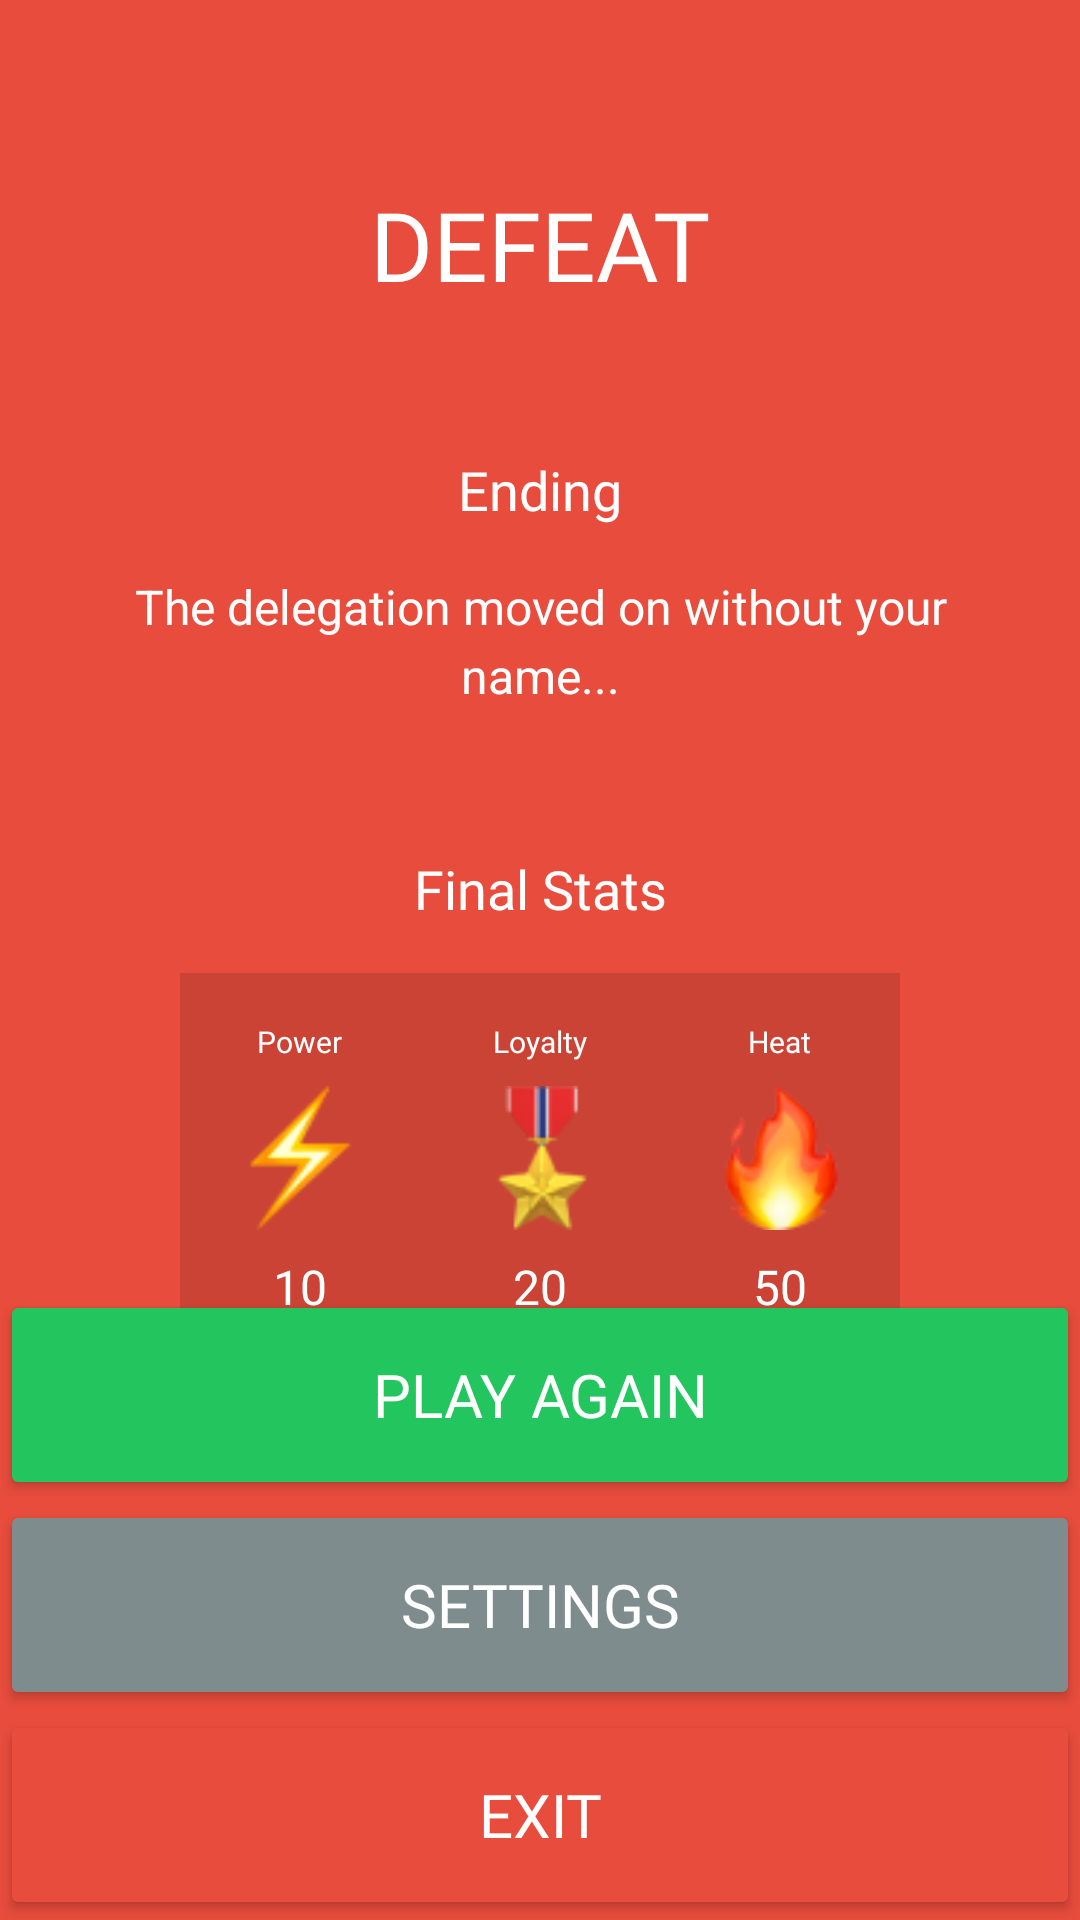

Write the Android layout XML for this screen, with the resource values it uses.
<!-- AndroidManifest.xml: application theme Theme.CETSuccesssion2 -->
<!-- res/layout/fragment_game_over.xml -->
<?xml version="1.0" encoding="utf-8"?>
<androidx.constraintlayout.widget.ConstraintLayout xmlns:android="http://schemas.android.com/apk/res/android"
    xmlns:app="http://schemas.android.com/apk/res-auto"
    android:id="@+id/layout_root"
    android:layout_width="match_parent"
    android:layout_height="match_parent"
    android:background="@color/defeat_red">

    <TextView
        android:id="@+id/tv_header"
        android:layout_width="wrap_content"
        android:layout_height="wrap_content"
        android:layout_marginTop="60dp"
        android:fontFamily="@font/press_start_2p"
        android:text="DEFEAT"
        android:textColor="@android:color/white"
        android:textSize="32sp"
        app:layout_constraintEnd_toEndOf="parent"
        app:layout_constraintStart_toStartOf="parent"
        app:layout_constraintTop_toTopOf="parent" />

    <TextView
        android:id="@+id/tv_ending_title"
        android:layout_width="wrap_content"
        android:layout_height="wrap_content"
        android:layout_marginTop="48dp"
        android:fontFamily="@font/press_start_2p"
        android:text="Ending"
        android:textColor="@android:color/white"
        android:textSize="18sp"
        app:layout_constraintEnd_toEndOf="parent"
        app:layout_constraintStart_toStartOf="parent"
        app:layout_constraintTop_toBottomOf="@+id/tv_header" />

    <TextView
        android:id="@+id/tv_narrative"
        android:layout_width="0dp"
        android:layout_height="wrap_content"
        android:layout_marginHorizontal="32dp"
        android:layout_marginTop="16dp"
        android:fontFamily="sans-serif"
        android:gravity="center"
        android:lineSpacingExtra="4dp"
        android:text="The delegation moved on without your name..."
        android:textColor="@android:color/white"
        android:textSize="16sp"
        app:layout_constraintEnd_toEndOf="parent"
        app:layout_constraintStart_toStartOf="parent"
        app:layout_constraintTop_toBottomOf="@+id/tv_ending_title" />

    <TextView
        android:id="@+id/tv_stats_label"
        android:layout_width="wrap_content"
        android:layout_height="wrap_content"
        android:layout_marginTop="48dp"
        android:fontFamily="@font/press_start_2p"
        android:text="Final Stats"
        android:textColor="@android:color/white"
        android:textSize="18sp"
        app:layout_constraintEnd_toEndOf="parent"
        app:layout_constraintStart_toStartOf="parent"
        app:layout_constraintTop_toBottomOf="@+id/tv_narrative" />

    <LinearLayout
        android:layout_width="wrap_content"
        android:layout_height="wrap_content"
        android:layout_marginTop="16dp"
        android:background="#20000000"
        android:padding="16dp"
        android:orientation="horizontal"
        app:layout_constraintEnd_toEndOf="parent"
        app:layout_constraintStart_toStartOf="parent"
        app:layout_constraintTop_toBottomOf="@+id/tv_stats_label">

        <LinearLayout
            android:layout_width="wrap_content"
            android:layout_height="wrap_content"
            android:layout_marginEnd="32dp"
            android:gravity="center"
            android:orientation="vertical">
            <TextView
                android:layout_width="wrap_content"
                android:layout_height="wrap_content"
                android:text="Power"
                android:textColor="@android:color/white"
                android:fontFamily="@font/press_start_2p"
                android:textSize="10sp"/>
            <ImageView
                android:layout_width="48dp"
                android:layout_height="48dp"
                android:layout_marginVertical="8dp"
                android:src="@drawable/ic_power" />
            <TextView
                android:id="@+id/tv_final_power"
                android:layout_width="wrap_content"
                android:layout_height="wrap_content"
                android:fontFamily="@font/press_start_2p"
                android:text="10"
                android:textColor="@android:color/white"
                android:textSize="16sp" />
        </LinearLayout>

        <LinearLayout
            android:layout_width="wrap_content"
            android:layout_height="wrap_content"
            android:layout_marginEnd="32dp"
            android:gravity="center"
            android:orientation="vertical">
            <TextView
                android:layout_width="wrap_content"
                android:layout_height="wrap_content"
                android:text="Loyalty"
                android:textColor="@android:color/white"
                android:fontFamily="@font/press_start_2p"
                android:textSize="10sp"/>
            <ImageView
                android:layout_width="48dp"
                android:layout_height="48dp"
                android:layout_marginVertical="8dp"
                android:src="@drawable/ic_loyalty" />
            <TextView
                android:id="@+id/tv_final_loyalty"
                android:layout_width="wrap_content"
                android:layout_height="wrap_content"
                android:fontFamily="@font/press_start_2p"
                android:text="20"
                android:textColor="@android:color/white"
                android:textSize="16sp" />
        </LinearLayout>

        <LinearLayout
            android:layout_width="wrap_content"
            android:layout_height="wrap_content"
            android:gravity="center"
            android:orientation="vertical">
            <TextView
                android:layout_width="wrap_content"
                android:layout_height="wrap_content"
                android:text="Heat"
                android:textColor="@android:color/white"
                android:fontFamily="@font/press_start_2p"
                android:textSize="10sp"/>
            <ImageView
                android:layout_width="48dp"
                android:layout_height="48dp"
                android:layout_marginVertical="8dp"
                android:src="@drawable/ic_heat" />
            <TextView
                android:id="@+id/tv_final_heat"
                android:layout_width="wrap_content"
                android:layout_height="wrap_content"
                android:fontFamily="@font/press_start_2p"
                android:text="50"
                android:textColor="@android:color/white"
                android:textSize="16sp" />
        </LinearLayout>
    </LinearLayout>

    <LinearLayout
        android:layout_width="match_parent"
        android:layout_height="wrap_content"
        android:orientation="vertical"
        android:padding="0dp"
        app:layout_constraintBottom_toBottomOf="parent">

        <Button
            android:id="@+id/btn_play_again"
            android:layout_width="match_parent"
            android:layout_height="70dp"
            android:backgroundTint="#22C55E"
            android:fontFamily="@font/press_start_2p"
            android:text="PLAY AGAIN"
            android:textColor="@android:color/white"
            android:textSize="20sp"
            app:cornerRadius="0dp" />

        <Button
            android:id="@+id/btn_settings"
            android:layout_width="match_parent"
            android:layout_height="70dp"
            android:backgroundTint="@color/btn_grey"
            android:fontFamily="@font/press_start_2p"
            android:text="SETTINGS"
            android:textColor="@android:color/white"
            android:textSize="20sp"
            app:cornerRadius="0dp" />

        <Button
            android:id="@+id/btn_exit_menu"
            android:layout_width="match_parent"
            android:layout_height="70dp"
            android:backgroundTint="#E74C3C"
            android:fontFamily="@font/press_start_2p"
            android:text="EXIT"
            android:textColor="@android:color/white"
            android:textSize="20sp"
            app:cornerRadius="0dp" />
    </LinearLayout>

</androidx.constraintlayout.widget.ConstraintLayout>
<!-- resources referenced by this layout -->
<resources>
  <color name="btn_grey">#7F8C8D</color>
  <color name="defeat_red">#E74C3C</color>
  <!-- drawable ic_heat: png bitmap (drawable, 3743 bytes) -->
  <!-- drawable ic_loyalty: png bitmap (drawable, 2778 bytes) -->
  <!-- drawable ic_power: png bitmap (drawable, 2066 bytes) -->
  <style name="Theme.CETSuccesssion2" parent="Theme.MaterialComponents.Light.NoActionBar" />
</resources>
